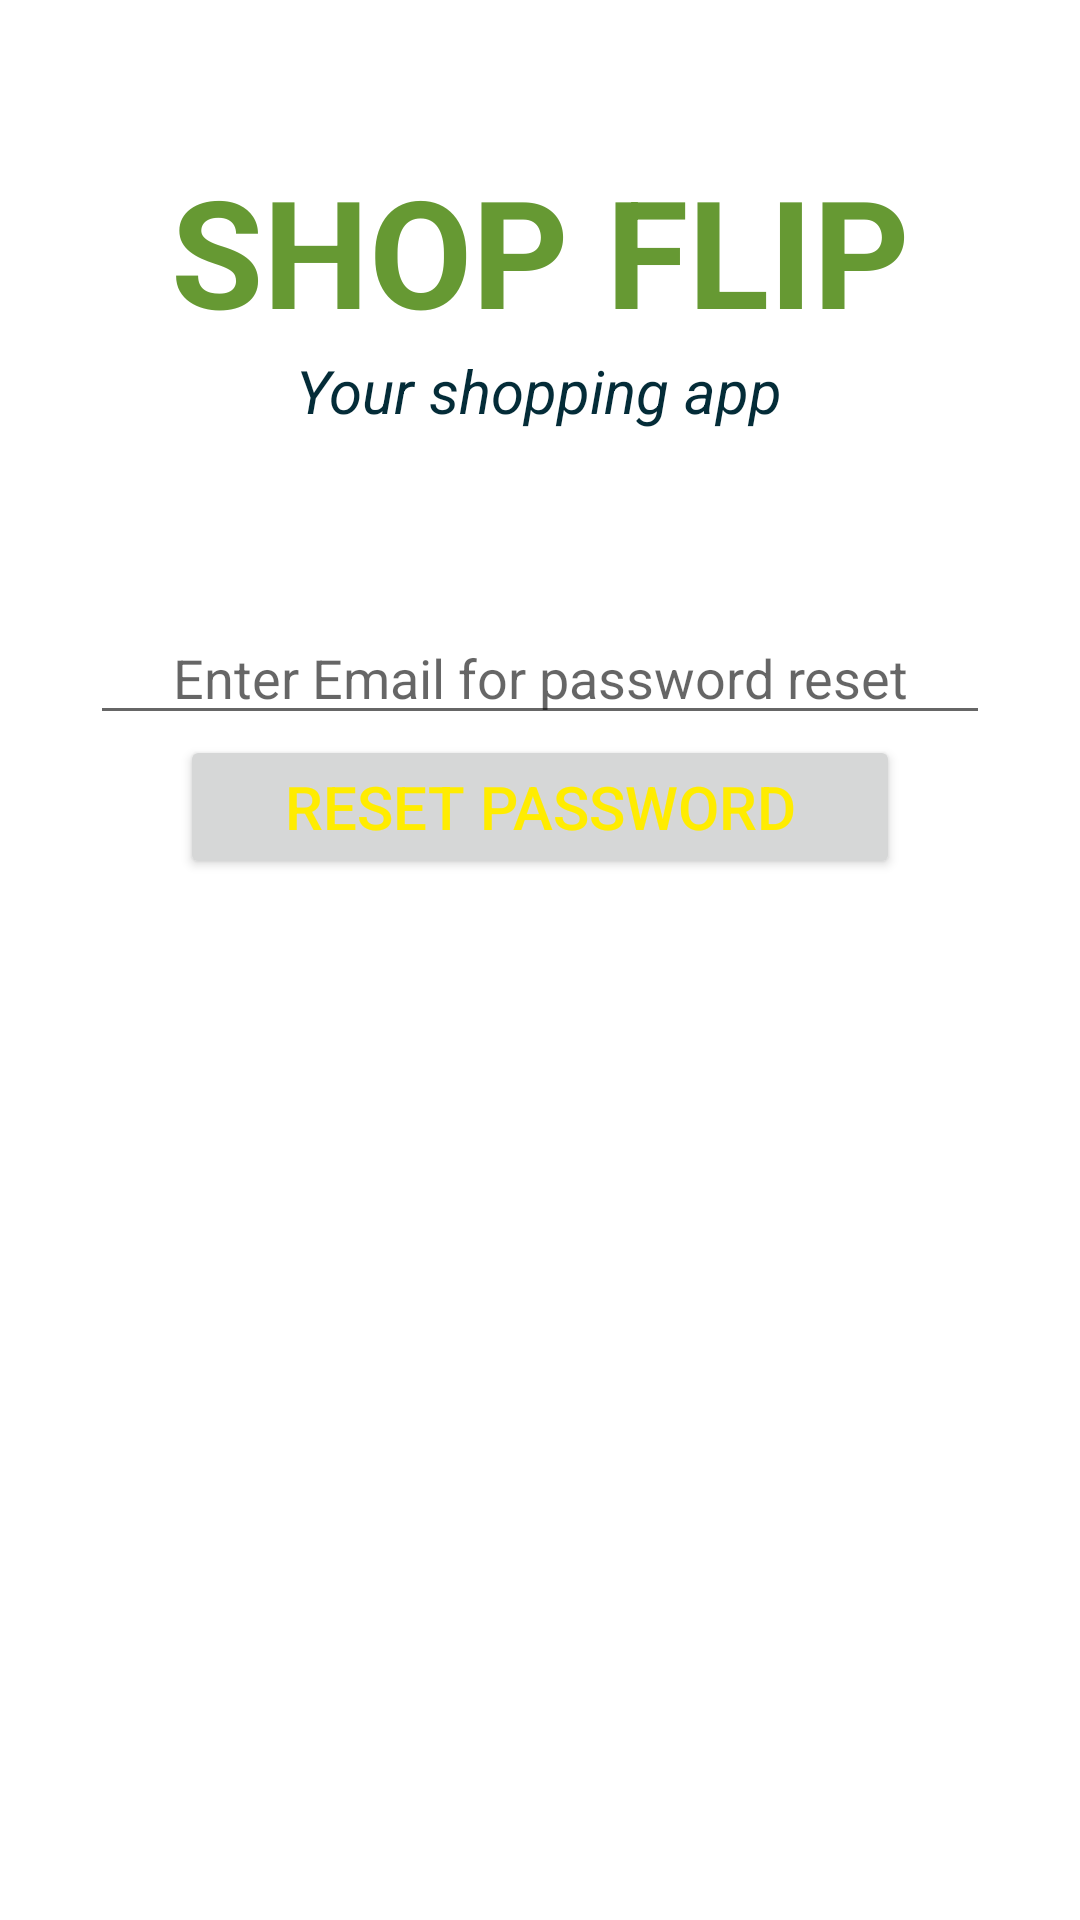

Reconstruct the res/layout file that produces this screen, plus the resources it refers to.
<!-- AndroidManifest.xml: application theme Theme.AuthProject -->
<!-- res/layout/activity_forgot_password.xml -->
<LinearLayout xmlns:android="http://schemas.android.com/apk/res/android"
    xmlns:app="http://schemas.android.com/apk/res-auto"
    xmlns:tools="http://schemas.android.com/tools"
    android:layout_width="match_parent"
    android:layout_height="match_parent"

    android:orientation="vertical"

    tools:context=".MainActivity">



    <TextView
        android:id="@+id/banner"
        android:layout_width="match_parent"
        android:layout_height="wrap_content"
        android:text="SHOP FLIP"
        android:fontFamily="sans-serif"
        android:layout_gravity="center"
        android:textSize="50dp"
        android:textColor="#669933"
        android:textStyle="bold"
        android:textAlignment="center"
        android:layout_marginTop="50dp"
        />
    <TextView
        android:id="@+id/desc"
        android:layout_width="wrap_content"
        android:layout_height="wrap_content"
        android:text="Your shopping app"
        android:layout_gravity="center"
        android:textSize="20dp"
        android:textStyle="italic"
        android:textColor="#042C38"
        />





    <EditText
        android:id="@+id/etEmailVeri"
        android:layout_width="match_parent"
        android:layout_height="wrap_content"
        android:ems="10"

        android:inputType="text"
        android:gravity="center"
        android:hint="Enter Email for password reset"
        android:layout_marginTop="60dp"
        android:layout_marginLeft="30dp"
        android:layout_marginRight="30dp"/>

    <Button
        android:id="@+id/pswdReset"
        android:layout_width="match_parent"
        android:layout_height="wrap_content"
        android:text="Reset password"
        android:textColor="#FFEC00"
        android:textSize="20dp"
        android:layout_marginBottom="50dp"
        android:layout_marginRight="60dp"
        android:layout_marginLeft="60dp"/>

    <ProgressBar
        android:id="@+id/progressBar"
        android:layout_width="wrap_content"
        android:layout_height="wrap_content"
        android:visibility="gone"
        android:layout_gravity="center"
        />

</LinearLayout>
<!-- resources referenced by this layout -->
<resources>
  <style name="Theme.AuthProject" parent="Theme.MaterialComponents.DayNight.NoActionBar">
          
          <item name="colorPrimary">@color/teal_200</item>
          <item name="colorPrimaryVariant">@color/teal_200</item>
          <item name="colorOnPrimary">@color/teal_200</item>
          
          <item name="colorSecondary">@color/teal_200</item>
          <item name="colorSecondaryVariant">@color/teal_200</item>
          <item name="colorOnSecondary">@color/teal_200</item>
          
          <item name="android:statusBarColor" tools:targetApi="l">?attr/colorPrimaryVariant</item>
          
      </style>
  <!-- not gathered from this repository: default colours our renderer supplied (Android Studio template values) -->
  <color name="teal_200">#FF03DAC5</color>
</resources>
